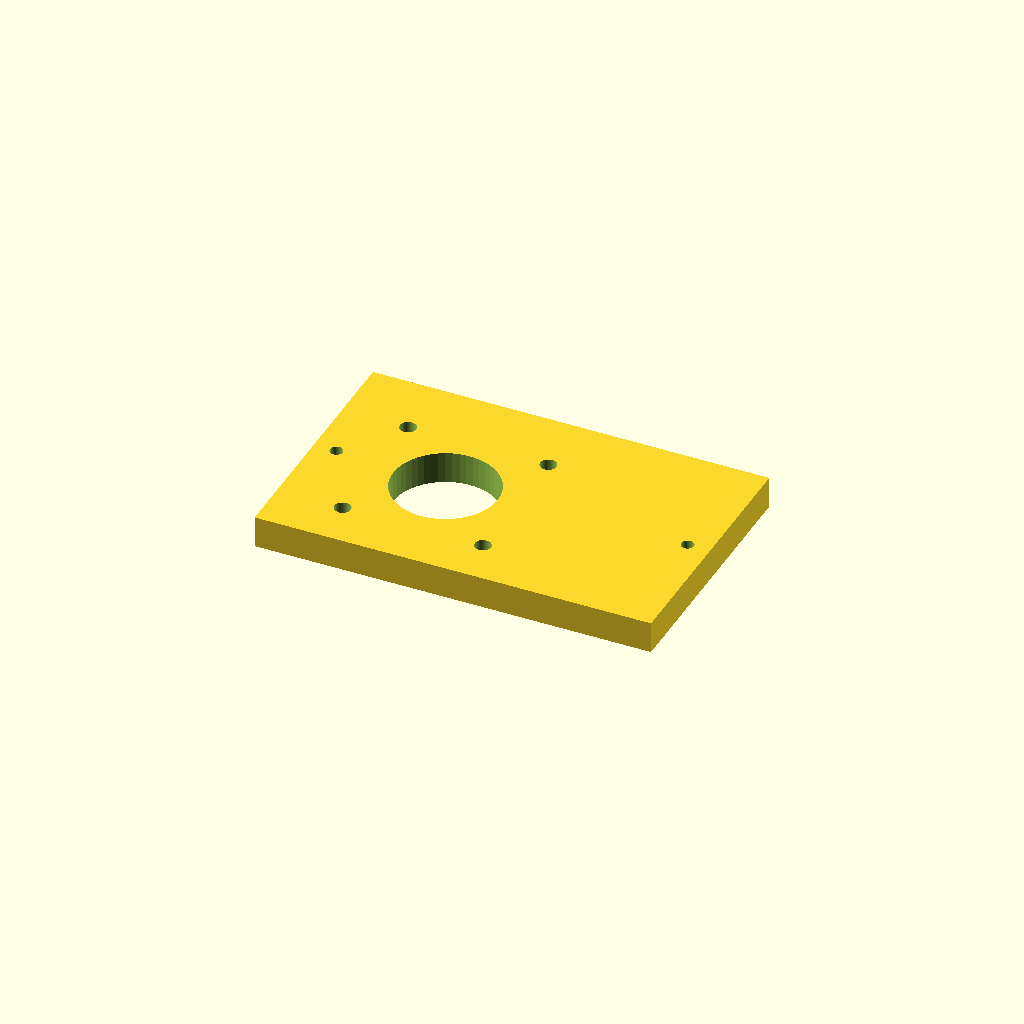
Cell 1 — every parameter at its default value.
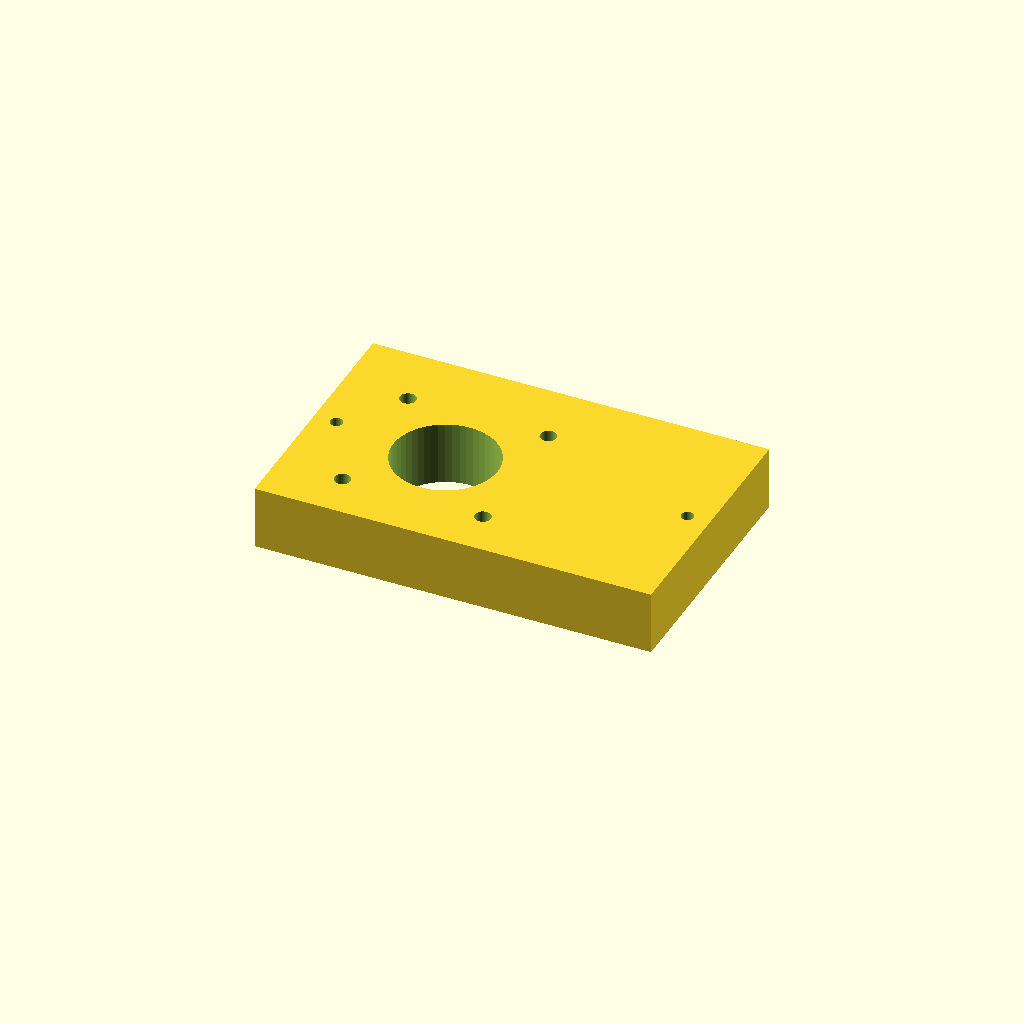
Cell 2 — height set to 14, the other parameters unchanged.
One fixed orthographic camera (rotation 55°, 0°, 25°; colour scheme Cornfield) for every cell.
The OpenSCAD source (UM2_motor_mount.scad):
$fn = 50;

height = 7;

difference() {
translate ([-10,0,0]) cube([67.5+20, 56, height]);
translate ([20,26,0]){
    translate ([15.5,15.5,0]) cylinder(  height*2+1, 1.8, 1.8, true );
    translate ([15.5,-15.5,0]) cylinder(  height*2+1, 1.8, 1.8, true );
    translate ([-15.5,15.5,0]) cylinder(  height*2+1, 1.8, 1.8, true );
    translate ([-15.5,-15.5,0]) cylinder(  height*2+1, 1.8, 1.8, true );
    cylinder(  height*2+1, 11.5, 11.5, true );
 }
translate ([-10,56/2-10/2,0])
translate ([5,5,0])
 cylinder(  height*2+1, 1.4, 1.4, true );
 
 translate ([67.5,56/2-10/2,0])
 translate ([5,5,0])
 cylinder(  height*2+1, 1.4, 1.4, true );
}
translate ([-10,56/2-10/2,0]) difference(){
    cube([10, 10, height]);
    translate ([5,5,0]) cylinder(  height*2+1, 1.4, 1.4, true );
};
translate ([67.5,56/2-10/2,0]) difference(){
    cube([10, 10, height]);
    translate ([5,5,0]) cylinder(  height*2+1, 1.4, 1.4, true );
}
Customizer parameters (derived from the source; name, type, default, range or options):
height: number, default 7
